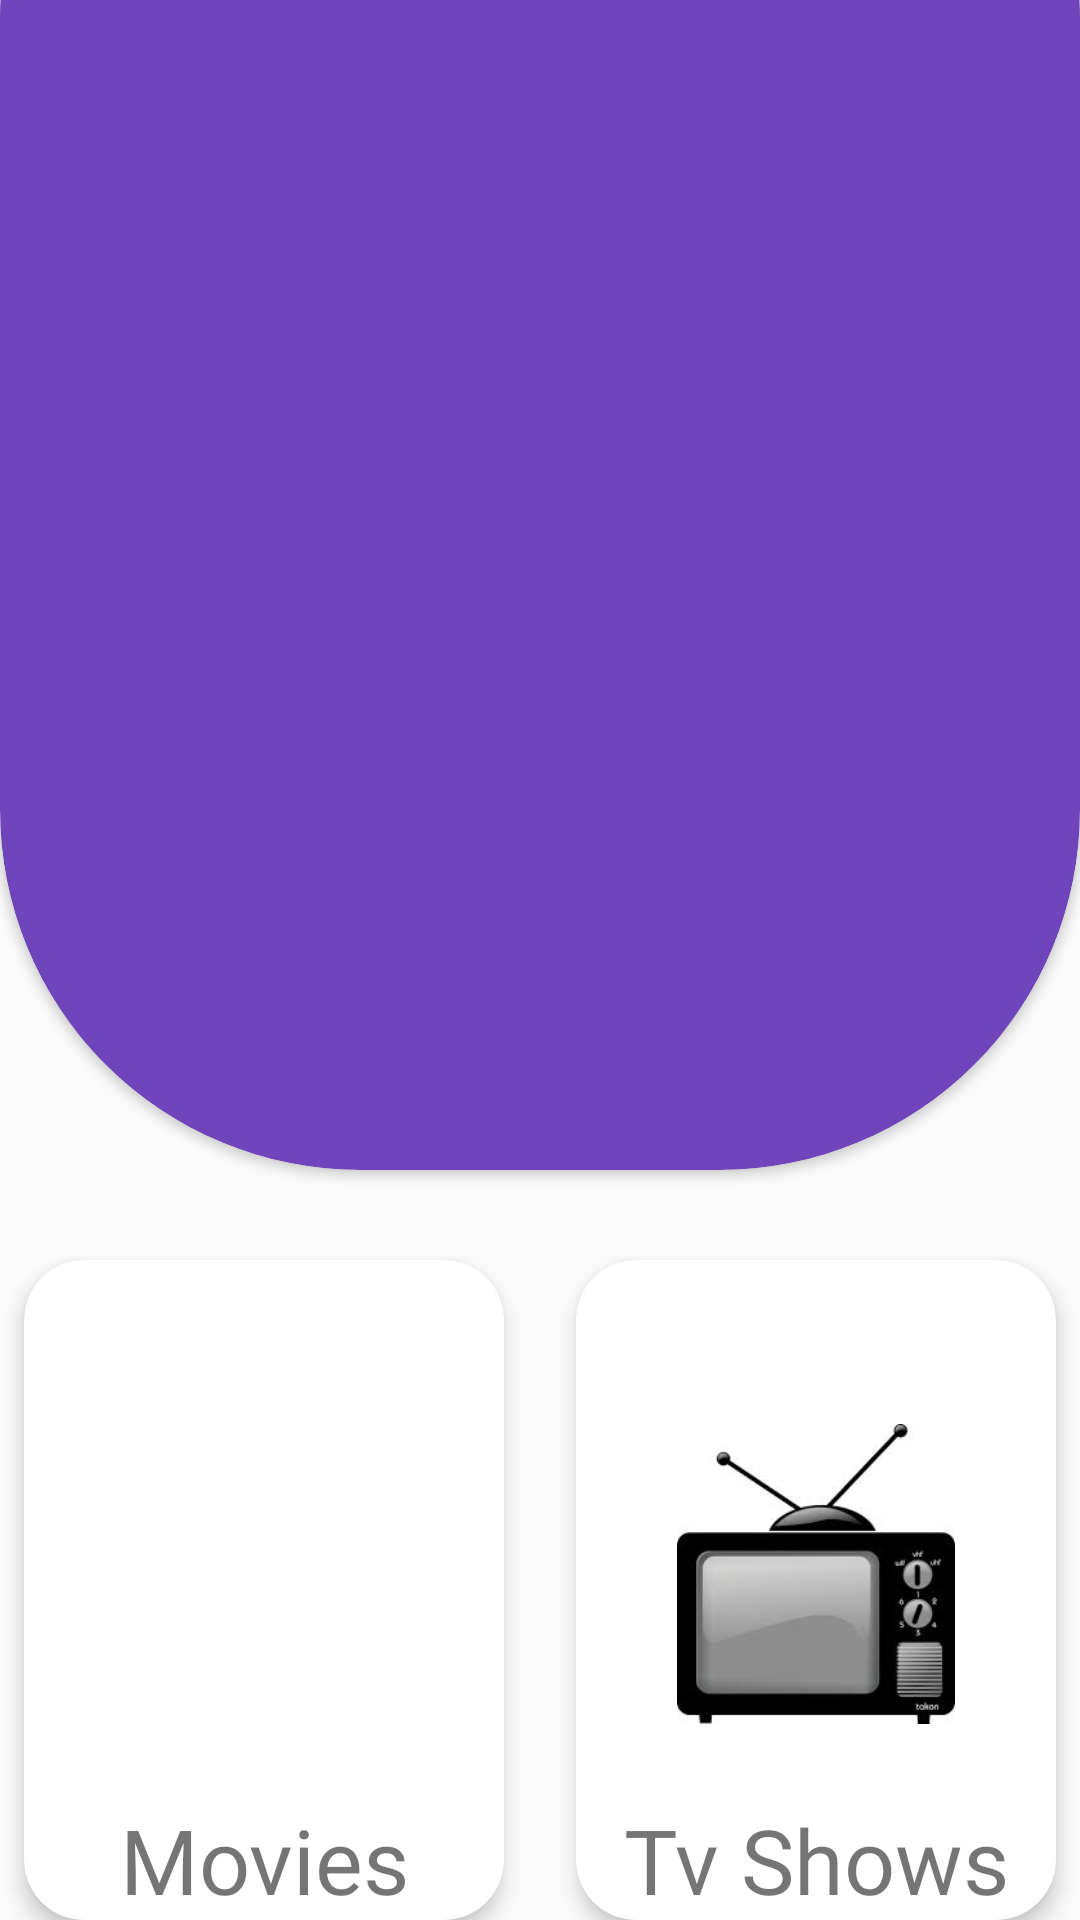

Write the Android layout XML for this screen, with the resource values it uses.
<!-- AndroidManifest.xml: application theme AppTheme -->
<!-- res/layout/home_page.xml -->
<?xml version="1.0" encoding="utf-8"?>
<androidx.constraintlayout.widget.ConstraintLayout xmlns:android="http://schemas.android.com/apk/res/android"
    xmlns:app="http://schemas.android.com/apk/res-auto"
    android:layout_width="match_parent"
    android:layout_height="match_parent">


    <androidx.cardview.widget.CardView
        android:id="@+id/main_card"
        android:layout_width="match_parent"
        android:layout_height="match_parent"
        android:layout_marginTop="-115dp"
        android:layout_marginBottom="250dp"
        app:cardBackgroundColor="@color/purple"
        app:cardCornerRadius="120dp"
        app:layout_constraintLeft_toLeftOf="parent"
        app:layout_constraintRight_toRightOf="parent"
        app:layout_constraintTop_toTopOf="parent" />


    <androidx.cardview.widget.CardView
        android:id="@+id/movie_card"
        android:layout_width="160dp"
        android:layout_height="220dp"
        android:layout_marginStart="40dp"
        android:layout_marginLeft="40dp"
        android:layout_marginTop="420dp"
        android:layout_marginEnd="12dp"
        android:layout_marginRight="12dp"
        app:cardCornerRadius="20dp"
        app:cardElevation="4dp"
        app:layout_constraintLeft_toLeftOf="parent"
        app:layout_constraintRight_toLeftOf="@id/tvshow_card"
        app:layout_constraintTop_toTopOf="parent">

        <LinearLayout
            android:layout_width="match_parent"
            android:layout_height="match_parent"
            android:gravity="bottom"
            android:orientation="vertical">

            <ImageView
                android:layout_width="match_parent"
                android:layout_height="100dp"
                android:layout_marginBottom="20dp"
                android:src="@drawable/movie"/>
            <TextView
                android:id="@+id/textView"
                android:layout_width="match_parent"
                android:layout_height="wrap_content"
                android:fontFamily="@font/poppins_medium"
                android:foregroundGravity="center"
                android:gravity="center"
                android:text="Movies"
                android:textSize="30sp"
                 />

        </LinearLayout>
    </androidx.cardview.widget.CardView>



    <androidx.cardview.widget.CardView
        android:id="@+id/tvshow_card"
        android:layout_width="160dp"
        android:layout_height="220dp"
        android:layout_marginLeft="12dp"
        android:layout_marginTop="420dp"
        android:layout_marginRight="40dp"
        app:cardCornerRadius="20dp"
        app:cardElevation="4dp"
        app:layout_constraintLeft_toRightOf="@id/movie_card"
        app:layout_constraintRight_toRightOf="parent"
        app:layout_constraintTop_toTopOf="parent">

        <LinearLayout
            android:layout_width="match_parent"
            android:layout_height="match_parent"
            android:gravity="bottom"
            android:orientation="vertical">
            <ImageView
                android:layout_width="match_parent"
                android:layout_height="100dp"
                android:layout_marginBottom="25dp"
                android:src="@drawable/tv"/>
            <TextView
                android:layout_width="match_parent"
                android:layout_height="wrap_content"
                android:fontFamily="@font/poppins_medium"
                android:foregroundGravity="center"
                android:text="Tv Shows"
                android:gravity="center"
                android:textSize="30sp"
                />

        </LinearLayout>

    </androidx.cardview.widget.CardView>


</androidx.constraintlayout.widget.ConstraintLayout>
<!-- resources referenced by this layout -->
<resources>
  <color name="purple">#7045BC</color>
  <!-- drawable tv: png bitmap (drawable, 5420 bytes) -->
  <style name="AppTheme" parent="Theme.AppCompat.Light.NoActionBar">
          
          <item name="colorPrimary">@color/colorPrimary</item>
          <item name="colorPrimaryDark">@color/colorPrimaryDark</item>
          <item name="colorAccent">@color/colorAccent</item>
      </style>
  <color name="colorPrimary">#282828</color>
  <color name="colorPrimaryDark">#282828</color>
  <color name="colorAccent">#B651E1</color>
</resources>
